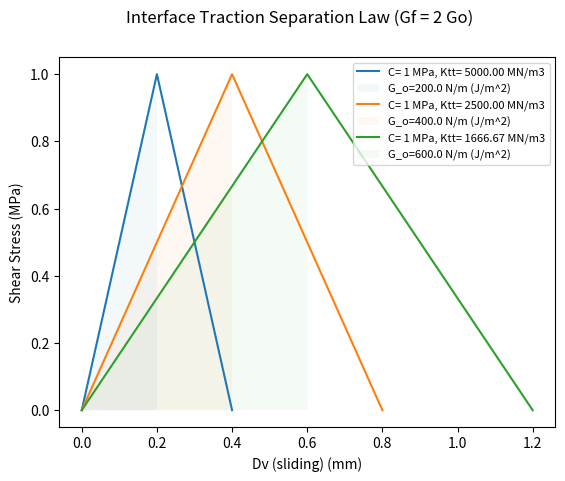
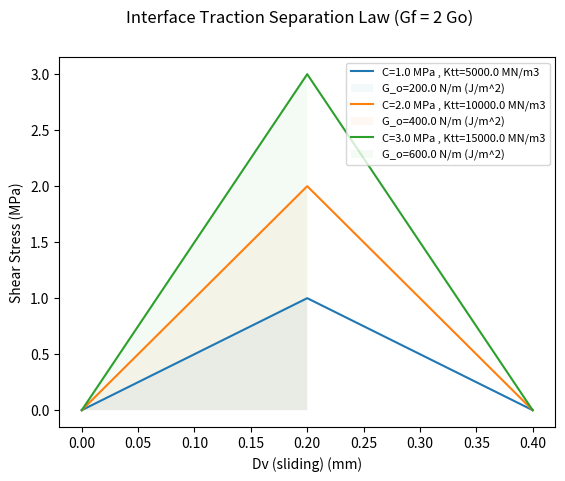
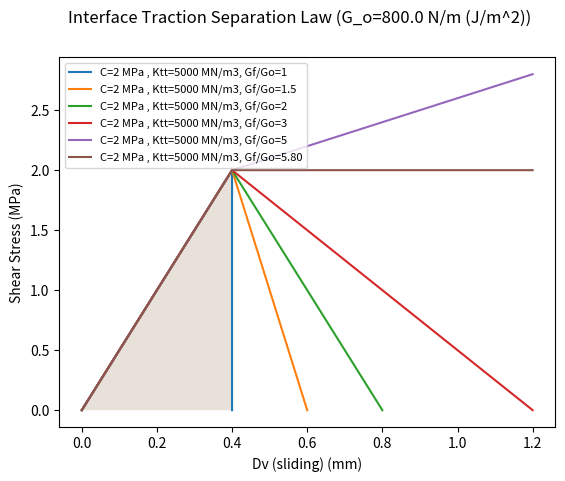
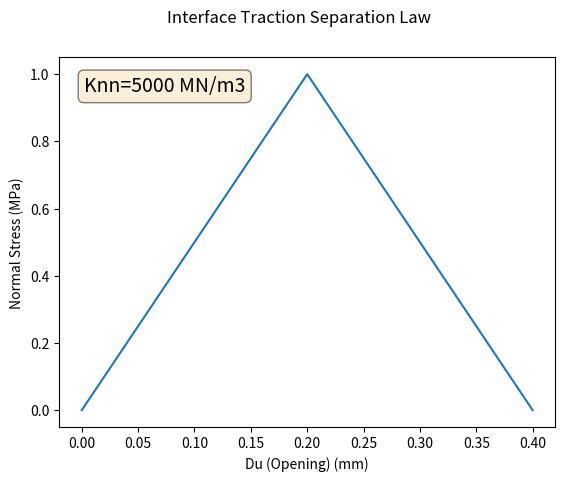
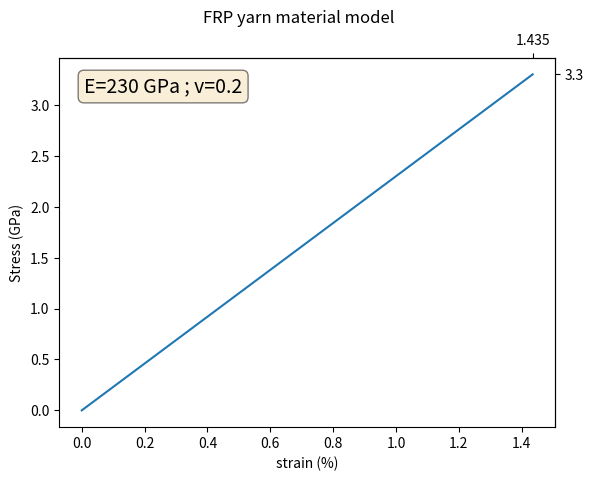

Generate these figures, in order, with matplotlib:
import matplotlib.pyplot as plt
import numpy as np

def PS1():
    ratio=2 # ratio = G_f/G_o #bilnear CZL
    C_0= [1,2,3]
    Ktt=5000
    phi=0.3
    fig, axs = plt.subplots()
    fig.suptitle('Interface Traction Separation Law (Gf = {} Go)'.format(ratio))
    axs.set(xlabel='Dv (sliding) (mm)', ylabel='Shear Stress (MPa)')
    fig, ax = plt.subplots()
    fig.suptitle('Threshold surface')
    ax.set(xlabel='Normal stress (MPa)', ylabel='Tangential stress (MPa)')
    ax.axvline(x=0 , linestyle='dashed', color='k', linewidth=0.5)
    ax.axhline(y=0 , linestyle='dashed', color='k', linewidth=0.5)
    #ax.grid(color='k', linestyle='-', linewidth=0.1)
    #ax.axis('equal')
    for i, value in enumerate(C_0):
        DV1=np.linspace(0,C_0[i]*1000/Ktt,10)
        DV2=np.linspace(C_0[i]*1000/Ktt,(ratio)*C_0[i]*1000/Ktt,11)
        DV2=np.delete(DV2,0)
        DV=np.append(DV1, DV2)
        tau1=np.linspace(0,C_0[i],10)
        tau2=np.linspace(C_0[i],0,11)
        tau2=np.delete(tau2, 0)
        tau=np.append(tau1,tau2)
        axs.plot(DV, tau, label='C={} , Ktt={} MN/m3'.format(value,Ktt))
        axs.fill_between(DV1, tau1, alpha=0.05 , label='G_o={} N/m (J/m^2)'.format(C_0[i]*C_0[i]*1E6/Ktt))
        c = C_0[i]
        ft = c
        #ft = np.linspace(c/4,c,4)
        #for ft in ft:
        sigma_ell=np.linspace(0,ft,100)
        sigma_c=-phi*ft**2/(c-2*ft*phi)
        tau0=c/(1-(sigma_c**2/(ft-sigma_c)**2))**0.5
        tau_ell=tau0*(1-((sigma_ell-sigma_c)/(ft-sigma_c))**2)**0.5
        sigma_lin=np.linspace(0,-2*max(C_0),10)
        sigma_lin=np.delete(sigma_lin,0)
        tau_lin=c-sigma_lin*phi
        sigma=np.append(sigma_lin,sigma_ell)
        tau=np.append(tau_lin,tau_ell)
        ax.plot(sigma,tau, color='b',linewidth=0.8)
        ax.plot(sigma_ell,sigma_ell, color='b',linewidth=0.8)
    axs.legend(prop={'size': 8})
    return axs


ratio=2 # ratio = G_f/G_o
C_0= 1 
Ktt=[5000,5000/2,5000/3]
fig, axs = plt.subplots()
fig.suptitle('Interface Traction Separation Law (Gf = {} Go)'.format(ratio))
axs.set(xlabel='Dv (sliding) (mm)', ylabel='Shear Stress (MPa)')
for i, value in enumerate(Ktt):
    DV1=np.linspace(0,C_0*1000/Ktt[i],10)
    DV2=np.linspace(C_0*1000/Ktt[i],(ratio)*C_0*1000/Ktt[i],11)
    DV2=np.delete(DV2,0)
    DV=np.append(DV1, DV2)
    tau1=np.linspace(0,C_0,10)
    tau2=np.linspace(C_0,0,11)
    tau2=np.delete(tau2, 0)
    tau=np.append(tau1,tau2)
    axs.plot(DV, tau, label='C= 1 MPa, Ktt= {:.2f} MN/m3'.format(value))
    axs.fill_between(DV1, tau1, alpha=0.05 , label='G_o={} N/m (J/m^2)'.format(C_0*C_0*1E6/Ktt[i]))
axs.legend(prop={'size': 8})


ratio=2 # ratio = G_f/G_o
C_0_min= 1 
C_0_Max= 3
Ktt=5000
r=np.linspace(1,C_0_Max/C_0_min,3)
C_0=r*C_0_min
Ktt=r*Ktt
fig, axs = plt.subplots()
fig.suptitle('Interface Traction Separation Law (Gf = {} Go)'.format(ratio))
axs.set(xlabel='Dv (sliding) (mm)', ylabel='Shear Stress (MPa)')
for i, value in enumerate(r):
    DV1=np.linspace(0,C_0[i]*1000/Ktt[i],10)
    DV2=np.linspace(C_0[i]*1000/Ktt[i],(ratio)*C_0[i]*1000/Ktt[i],11)
    DV2=np.delete(DV2,0)
    DV=np.append(DV1, DV2)
    tau1=np.linspace(0,C_0[i],10)
    tau2=np.linspace(C_0[i],0,11)
    tau2=np.delete(tau2, 0)
    tau=np.append(tau1,tau2)
    axs.plot(DV, tau, label='C={} MPa , Ktt={} MN/m3'.format(C_0[i],Ktt[i]))
    axs.fill_between(DV1, tau1, alpha=0.05 , label='G_o={} N/m (J/m^2)'.format(C_0[i]*C_0[i]*1E6/Ktt[i]))
axs.legend(prop={'size': 8})

ratio=[1, 1.5 ,2, 3]
C_ratio=1.4
C_0= 2 
C_1=C_ratio*C_0
Ktt=5000
fig, axs = plt.subplots()
fig.suptitle('Interface Traction Separation Law (G_o={} N/m (J/m^2))'.format(C_0*C_0*1E6/Ktt))
axs.set(xlabel='Dv (sliding) (mm)', ylabel='Shear Stress (MPa)')
for i, value in enumerate(ratio):
    DV1=np.linspace(0,C_0*1000/Ktt,10)
    DV2=np.linspace(C_0*1000/Ktt,(ratio[i])*C_0*1000/Ktt,11)
    DV2=np.delete(DV2,0)
    DV=np.append(DV1, DV2)
    tau1=np.linspace(0,C_0,10)
    tau2=np.linspace(C_0,0,11)
    tau2=np.delete(tau2, 0)
    tau=np.append(tau1,tau2)
    axs.plot(DV, tau, label='C={} MPa , Ktt={} MN/m3, Gf/Go={}'.format(C_0,Ktt,ratio[i]))
    axs.fill_between(DV1, tau1, alpha=0.05)
    if value == ratio[-1]:
        tau2=np.linspace(C_0,C_1,11)
        tau2=np.delete(tau2, 0)
        tau=np.append(tau1,tau2)
        axs.plot(DV, tau, label='C={} MPa , Ktt={} MN/m3, Gf/Go={}'.format(C_0,Ktt,2*ratio[i]-1))   
        tau2=np.linspace(C_0,C_0,11)
        tau2=np.delete(tau2, 0)
        tau=np.append(tau1,tau2)
        axs.plot(DV, tau, label='C={} MPa , Ktt={} MN/m3, Gf/Go={:.2f}'.format(C_0,Ktt,1+0.5*(C_0+C_1)*(ratio[i]-1)))  
axs.legend(prop={'size': 8})

fig, axs = plt.subplots()
fig.suptitle('Interface Traction Separation Law')
axs.set(xlabel='Du (Opening) (mm)', ylabel='Normal Stress (MPa)')
F_t= 1
Knn=5000
alpha2=1
DU1=np.linspace(0,F_t*1000/Knn,10)
DU2=np.linspace(F_t*1000/Knn,(1+alpha2)*F_t*1000/Knn,11)
DU2=np.delete(DU2,0)
DU=np.append(DU1,DU2)
sigma1=np.linspace(0,F_t,10)
sigma2=np.linspace(F_t,0,11)
sigma2=np.delete(sigma2,0)
sigma=np.append(sigma1, sigma2)
axs.plot(DU, sigma)
props = dict(boxstyle='round', facecolor='wheat', alpha=0.5)
axs.text(0.05, 0.95, 'Knn=5000 MN/m3', transform=axs.transAxes, fontsize=14,
        verticalalignment='top', bbox=props)


fig, axs = plt.subplots()
fig.suptitle('FRP yarn material model')
axs.set(xlabel='strain (%)', ylabel='Stress (GPa)')
Ft= 3.3
E=230
strain=np.linspace(0,Ft/E,10)*100
Stress=np.linspace(0,Ft,10)
axs.plot(strain, Stress)
xmax = strain.max()
ymax = Stress.max()
X_extraticks=[xmax]
Y_extraticks=[ymax]
secax_x = axs.secondary_xaxis('top')
secax_x.set_xticks(X_extraticks)
secax_y = axs.secondary_yaxis('right')
secax_y.set_yticks(Y_extraticks)
props = dict(boxstyle='round', facecolor='wheat', alpha=0.5)
axs.text(0.05, 0.95, 'E=230 GPa ; v=0.2', transform=axs.transAxes, fontsize=14,
        verticalalignment='top', bbox=props)
plt.show()
